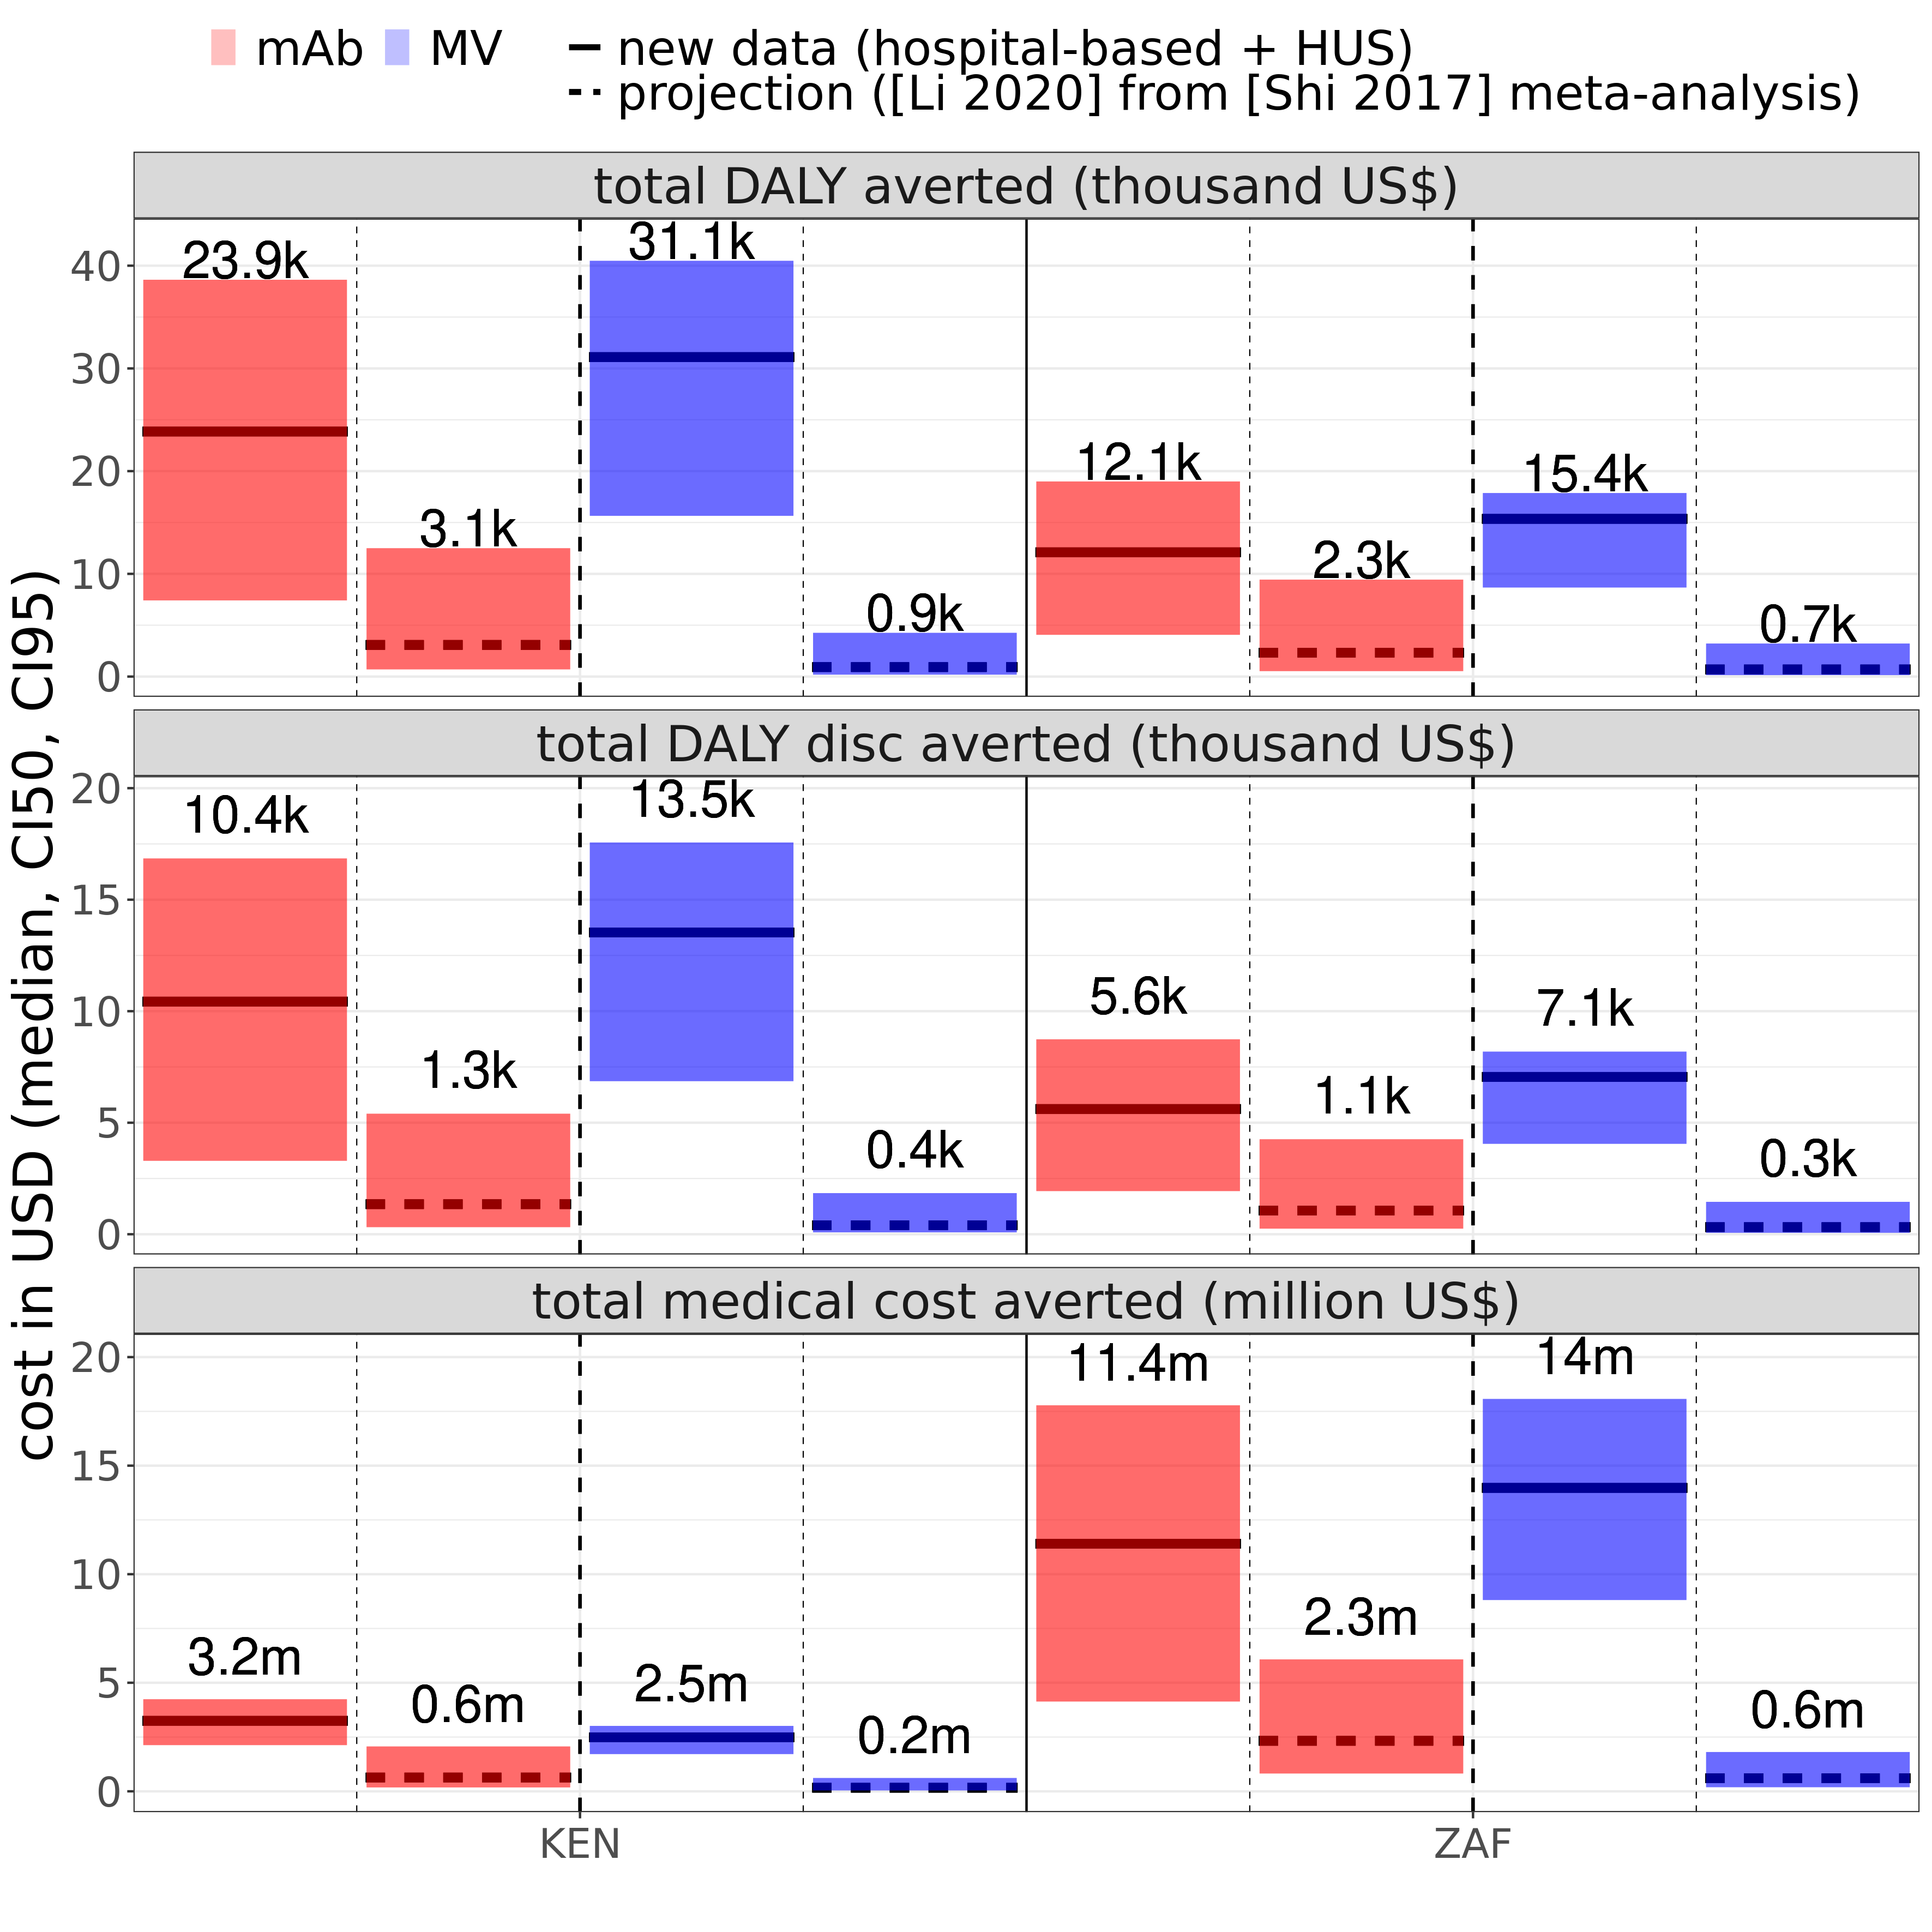

The file beside this chart, header and first rows:
source, variable, price, source_num, country_iso, intervention, country_plot, vec, price_interv, orig_burden_round, money_unit, mean, median, CI50_low, CI50_high, CI95_low, CI95_high
projection ([Li 2020] from [Shi 2017] me…, incremental cost (million US$), 6, 0.2, KEN, mAb, Kenya, 7230000, 6$ (mAb), 7.2m, million USD, 7.101, 7.23, 6.905, 7.454, 5.798, 7.686
projection ([Li 2020] from [Shi 2017] me…, total DALY averted (thousand US$), 6, 0.2, KEN, mAb, Kenya, 3081, 6$ (mAb), 3.1k, USD, 3.998, 3.081, 1.863, 5.096, 0.7, 12.49
projection ([Li 2020] from [Shi 2017] me…, total DALY disc averted (thousand US$), 6, 0.2, KEN, mAb, Kenya, 1347, 6$ (mAb), 1.3k, USD, 1.742, 1.347, 0.82, 2.221, 0.318, 5.403
projection ([Li 2020] from [Shi 2017] me…, total medical cost averted (million US$), 6, 0.2, KEN, mAb, Kenya, 635500, 6$ (mAb), 0.6m, million USD, 0.765, 0.635, 0.411, 0.96, 0.179, 2.067
new data (hospital-based + HUS), incremental cost (million US$), 6, 2, KEN, mAb, Kenya, 4619000, 6$ (mAb), 4.6m, million USD, 4.639, 4.619, 4.237, 5.015, 3.624, 5.737
new data (hospital-based + HUS), total DALY averted (thousand US$), 6, 2, KEN, mAb, Kenya, 23850, 6$ (mAb), 23.9k, USD, 23.62, 23.85, 17.94, 29.51, 7.413, 38.63
new data (hospital-based + HUS), total DALY disc averted (thousand US$), 6, 2, KEN, mAb, Kenya, 10430, 6$ (mAb), 10.4k, USD, 10.33, 10.43, 7.872, 12.89, 3.293, 16.85
new data (hospital-based + HUS), total medical cost averted (million US$), 6, 2, KEN, mAb, Kenya, 3247000, 6$ (mAb), 3.2m, million USD, 3.226, 3.247, 2.85, 3.628, 2.129, 4.241
projection ([Li 2020] from [Shi 2017] me…, incremental cost (million US$), 20, 0.2, KEN, mAb, Kenya, 25580000, 20$ (mAb), 25.6m, million USD, 25.45, 25.58, 25.26, 25.81, 24.15, 26.04
projection ([Li 2020] from [Shi 2017] me…, total DALY averted (thousand US$), 20, 0.2, KEN, mAb, Kenya, 3081, 20$ (mAb), 3.1k, USD, 3.998, 3.081, 1.863, 5.096, 0.7, 12.49
projection ([Li 2020] from [Shi 2017] me…, total DALY disc averted (thousand US$), 20, 0.2, KEN, mAb, Kenya, 1347, 20$ (mAb), 1.3k, USD, 1.742, 1.347, 0.82, 2.221, 0.318, 5.403
projection ([Li 2020] from [Shi 2017] me…, total medical cost averted (million US$), 20, 0.2, KEN, mAb, Kenya, 635500, 20$ (mAb), 0.6m, million USD, 0.765, 0.635, 0.411, 0.96, 0.179, 2.067
new data (hospital-based + HUS), incremental cost (million US$), 20, 2, KEN, mAb, Kenya, 22970000, 20$ (mAb), 23m, million USD, 22.99, 22.97, 22.59, 23.37, 21.98, 24.09
new data (hospital-based + HUS), total DALY averted (thousand US$), 20, 2, KEN, mAb, Kenya, 23850, 20$ (mAb), 23.9k, USD, 23.62, 23.85, 17.94, 29.51, 7.413, 38.63
new data (hospital-based + HUS), total DALY disc averted (thousand US$), 20, 2, KEN, mAb, Kenya, 10430, 20$ (mAb), 10.4k, USD, 10.33, 10.43, 7.872, 12.89, 3.293, 16.85
new data (hospital-based + HUS), total medical cost averted (million US$), 20, 2, KEN, mAb, Kenya, 3247000, 20$ (mAb), 3.2m, million USD, 3.226, 3.247, 2.85, 3.628, 2.129, 4.241
projection ([Li 2020] from [Shi 2017] me…, incremental cost (million US$), 60, 0.2, KEN, mAb, Kenya, 78020000, 60$ (mAb), 78m, million USD, 77.89, 78.02, 77.69, 78.24, 76.58, 78.47
projection ([Li 2020] from [Shi 2017] me…, total DALY averted (thousand US$), 60, 0.2, KEN, mAb, Kenya, 3081, 60$ (mAb), 3.1k, USD, 3.998, 3.081, 1.863, 5.096, 0.7, 12.49
projection ([Li 2020] from [Shi 2017] me…, total DALY disc averted (thousand US$), 60, 0.2, KEN, mAb, Kenya, 1347, 60$ (mAb), 1.3k, USD, 1.742, 1.347, 0.82, 2.221, 0.318, 5.403
projection ([Li 2020] from [Shi 2017] me…, total medical cost averted (million US$), 60, 0.2, KEN, mAb, Kenya, 635500, 60$ (mAb), 0.6m, million USD, 0.765, 0.635, 0.411, 0.96, 0.179, 2.067
new data (hospital-based + HUS), incremental cost (million US$), 60, 2, KEN, mAb, Kenya, 75410000, 60$ (mAb), 75.4m, million USD, 75.43, 75.41, 75.02, 75.8, 74.41, 76.52
new data (hospital-based + HUS), total DALY averted (thousand US$), 60, 2, KEN, mAb, Kenya, 23850, 60$ (mAb), 23.9k, USD, 23.62, 23.85, 17.94, 29.51, 7.413, 38.63
new data (hospital-based + HUS), total DALY disc averted (thousand US$), 60, 2, KEN, mAb, Kenya, 10430, 60$ (mAb), 10.4k, USD, 10.33, 10.43, 7.872, 12.89, 3.293, 16.85
new data (hospital-based + HUS), total medical cost averted (million US$), 60, 2, KEN, mAb, Kenya, 3247000, 60$ (mAb), 3.2m, million USD, 3.226, 3.247, 2.85, 3.628, 2.129, 4.241
projection ([Li 2020] from [Shi 2017] me…, incremental cost (million US$), 3, 0.2, KEN, MV, Kenya, 3859000, 3$ (MV), 3.9m, million USD, 3.817, 3.859, 3.763, 3.921, 3.41, 3.981
projection ([Li 2020] from [Shi 2017] me…, total DALY averted (thousand US$), 3, 0.2, KEN, MV, Kenya, 921, 3$ (MV), 0.9k, USD, 1.252, 0.921, 0.536, 1.557, 0.186, 4.256
projection ([Li 2020] from [Shi 2017] me…, total DALY disc averted (thousand US$), 3, 0.2, KEN, MV, Kenya, 403, 3$ (MV), 0.4k, USD, 0.545, 0.402, 0.236, 0.677, 0.084, 1.844
projection ([Li 2020] from [Shi 2017] me…, total medical cost averted (million US$), 3, 0.2, KEN, MV, Kenya, 164400, 3$ (MV), 0.2m, million USD, 0.206, 0.164, 0.103, 0.261, 0.042, 0.613
new data (hospital-based + HUS), incremental cost (million US$), 3, 2, KEN, MV, Kenya, 1534000, 3$ (MV), 1.5m, million USD, 1.568, 1.534, 1.335, 1.772, 1.01, 2.308
new data (hospital-based + HUS), total DALY averted (thousand US$), 3, 2, KEN, MV, Kenya, 31110, 3$ (MV), 31.1k, USD, 30.05, 31.11, 26.69, 34.35, 15.65, 40.48
new data (hospital-based + HUS), total DALY disc averted (thousand US$), 3, 2, KEN, MV, Kenya, 13530, 3$ (MV), 13.5k, USD, 13.07, 13.53, 11.62, 14.92, 6.864, 17.56
new data (hospital-based + HUS), total medical cost averted (million US$), 3, 2, KEN, MV, Kenya, 2489000, 3$ (MV), 2.5m, million USD, 2.455, 2.489, 2.251, 2.688, 1.715, 3.013
projection ([Li 2020] from [Shi 2017] me…, incremental cost (million US$), 10, 0.2, KEN, MV, Kenya, 13250000, 10$ (MV), 13.2m, million USD, 13.21, 13.25, 13.15, 13.31, 12.8, 13.37
projection ([Li 2020] from [Shi 2017] me…, total DALY averted (thousand US$), 10, 0.2, KEN, MV, Kenya, 921, 10$ (MV), 0.9k, USD, 1.252, 0.921, 0.536, 1.557, 0.186, 4.256
projection ([Li 2020] from [Shi 2017] me…, total DALY disc averted (thousand US$), 10, 0.2, KEN, MV, Kenya, 403, 10$ (MV), 0.4k, USD, 0.545, 0.402, 0.236, 0.677, 0.084, 1.844
projection ([Li 2020] from [Shi 2017] me…, total medical cost averted (million US$), 10, 0.2, KEN, MV, Kenya, 164400, 10$ (MV), 0.2m, million USD, 0.206, 0.164, 0.103, 0.261, 0.042, 0.613
new data (hospital-based + HUS), incremental cost (million US$), 10, 2, KEN, MV, Kenya, 10920000, 10$ (MV), 10.9m, million USD, 10.96, 10.92, 10.72, 11.16, 10.4, 11.7
new data (hospital-based + HUS), total DALY averted (thousand US$), 10, 2, KEN, MV, Kenya, 31110, 10$ (MV), 31.1k, USD, 30.05, 31.11, 26.69, 34.35, 15.65, 40.48
new data (hospital-based + HUS), total DALY disc averted (thousand US$), 10, 2, KEN, MV, Kenya, 13530, 10$ (MV), 13.5k, USD, 13.07, 13.53, 11.62, 14.92, 6.864, 17.56
new data (hospital-based + HUS), total medical cost averted (million US$), 10, 2, KEN, MV, Kenya, 2489000, 10$ (MV), 2.5m, million USD, 2.455, 2.489, 2.251, 2.688, 1.715, 3.013
projection ([Li 2020] from [Shi 2017] me…, incremental cost (million US$), 30, 0.2, KEN, MV, Kenya, 40070000, 30$ (MV), 40.1m, million USD, 40.03, 40.07, 39.97, 40.13, 39.62, 40.19
projection ([Li 2020] from [Shi 2017] me…, total DALY averted (thousand US$), 30, 0.2, KEN, MV, Kenya, 921, 30$ (MV), 0.9k, USD, 1.252, 0.921, 0.536, 1.557, 0.186, 4.256
projection ([Li 2020] from [Shi 2017] me…, total DALY disc averted (thousand US$), 30, 0.2, KEN, MV, Kenya, 403, 30$ (MV), 0.4k, USD, 0.545, 0.402, 0.236, 0.677, 0.084, 1.844
projection ([Li 2020] from [Shi 2017] me…, total medical cost averted (million US$), 30, 0.2, KEN, MV, Kenya, 164400, 30$ (MV), 0.2m, million USD, 0.206, 0.164, 0.103, 0.261, 0.042, 0.613
new data (hospital-based + HUS), incremental cost (million US$), 30, 2, KEN, MV, Kenya, 37740000, 30$ (MV), 37.7m, million USD, 37.78, 37.74, 37.54, 37.98, 37.22, 38.52
new data (hospital-based + HUS), total DALY averted (thousand US$), 30, 2, KEN, MV, Kenya, 31110, 30$ (MV), 31.1k, USD, 30.05, 31.11, 26.69, 34.35, 15.65, 40.48
new data (hospital-based + HUS), total DALY disc averted (thousand US$), 30, 2, KEN, MV, Kenya, 13530, 30$ (MV), 13.5k, USD, 13.07, 13.53, 11.62, 14.92, 6.864, 17.56
new data (hospital-based + HUS), total medical cost averted (million US$), 30, 2, KEN, MV, Kenya, 2489000, 30$ (MV), 2.5m, million USD, 2.455, 2.489, 2.251, 2.688, 1.715, 3.013
projection ([Li 2020] from [Shi 2017] me…, incremental cost (million US$), 6, 0.2, ZAF, mAb, South Africa, 4121000, 6$ (mAb), 4.1m, million USD, 3.815, 4.121, 3.168, 4.794, 0.37, 5.627
projection ([Li 2020] from [Shi 2017] me…, total DALY averted (thousand US$), 6, 0.2, ZAF, mAb, South Africa, 2328, 6$ (mAb), 2.3k, USD, 3.021, 2.328, 1.409, 3.851, 0.53, 9.439
projection ([Li 2020] from [Shi 2017] me…, total DALY disc averted (thousand US$), 6, 0.2, ZAF, mAb, South Africa, 1062, 6$ (mAb), 1.1k, USD, 1.373, 1.062, 0.647, 1.75, 0.251, 4.259
projection ([Li 2020] from [Shi 2017] me…, total medical cost averted (million US$), 6, 0.2, ZAF, mAb, South Africa, 2326000, 6$ (mAb), 2.3m, million USD, 2.633, 2.326, 1.653, 3.279, 0.82, 6.077
new data (hospital-based + HUS), incremental cost (million US$), 6, 2, ZAF, mAb, South Africa, -4952000, 6$ (mAb), -5m, million USD, -4.803, -4.952, -7.399, -2.269, -11.33, 2.312
new data (hospital-based + HUS), total DALY averted (thousand US$), 6, 2, ZAF, mAb, South Africa, 12100, 6$ (mAb), 12.1k, USD, 11.87, 12.1, 9.203, 14.64, 4.068, 19
new data (hospital-based + HUS), total DALY disc averted (thousand US$), 6, 2, ZAF, mAb, South Africa, 5615, 6$ (mAb), 5.6k, USD, 5.502, 5.615, 4.294, 6.764, 1.934, 8.74
new data (hospital-based + HUS), total medical cost averted (million US$), 6, 2, ZAF, mAb, South Africa, 11400000, 6$ (mAb), 11.4m, million USD, 11.25, 11.4, 8.716, 13.85, 4.135, 17.78
projection ([Li 2020] from [Shi 2017] me…, incremental cost (million US$), 20, 0.2, ZAF, mAb, South Africa, 19160000, 20$ (mAb), 19.2m, million USD, 18.86, 19.16, 18.21, 19.84, 15.41, 20.67
projection ([Li 2020] from [Shi 2017] me…, total DALY averted (thousand US$), 20, 0.2, ZAF, mAb, South Africa, 2328, 20$ (mAb), 2.3k, USD, 3.021, 2.328, 1.409, 3.851, 0.53, 9.439
projection ([Li 2020] from [Shi 2017] me…, total DALY disc averted (thousand US$), 20, 0.2, ZAF, mAb, South Africa, 1062, 20$ (mAb), 1.1k, USD, 1.373, 1.062, 0.647, 1.75, 0.251, 4.259
projection ([Li 2020] from [Shi 2017] me…, total medical cost averted (million US$), 20, 0.2, ZAF, mAb, South Africa, 2326000, 20$ (mAb), 2.3m, million USD, 2.633, 2.326, 1.653, 3.279, 0.82, 6.077
... 36 more rows
